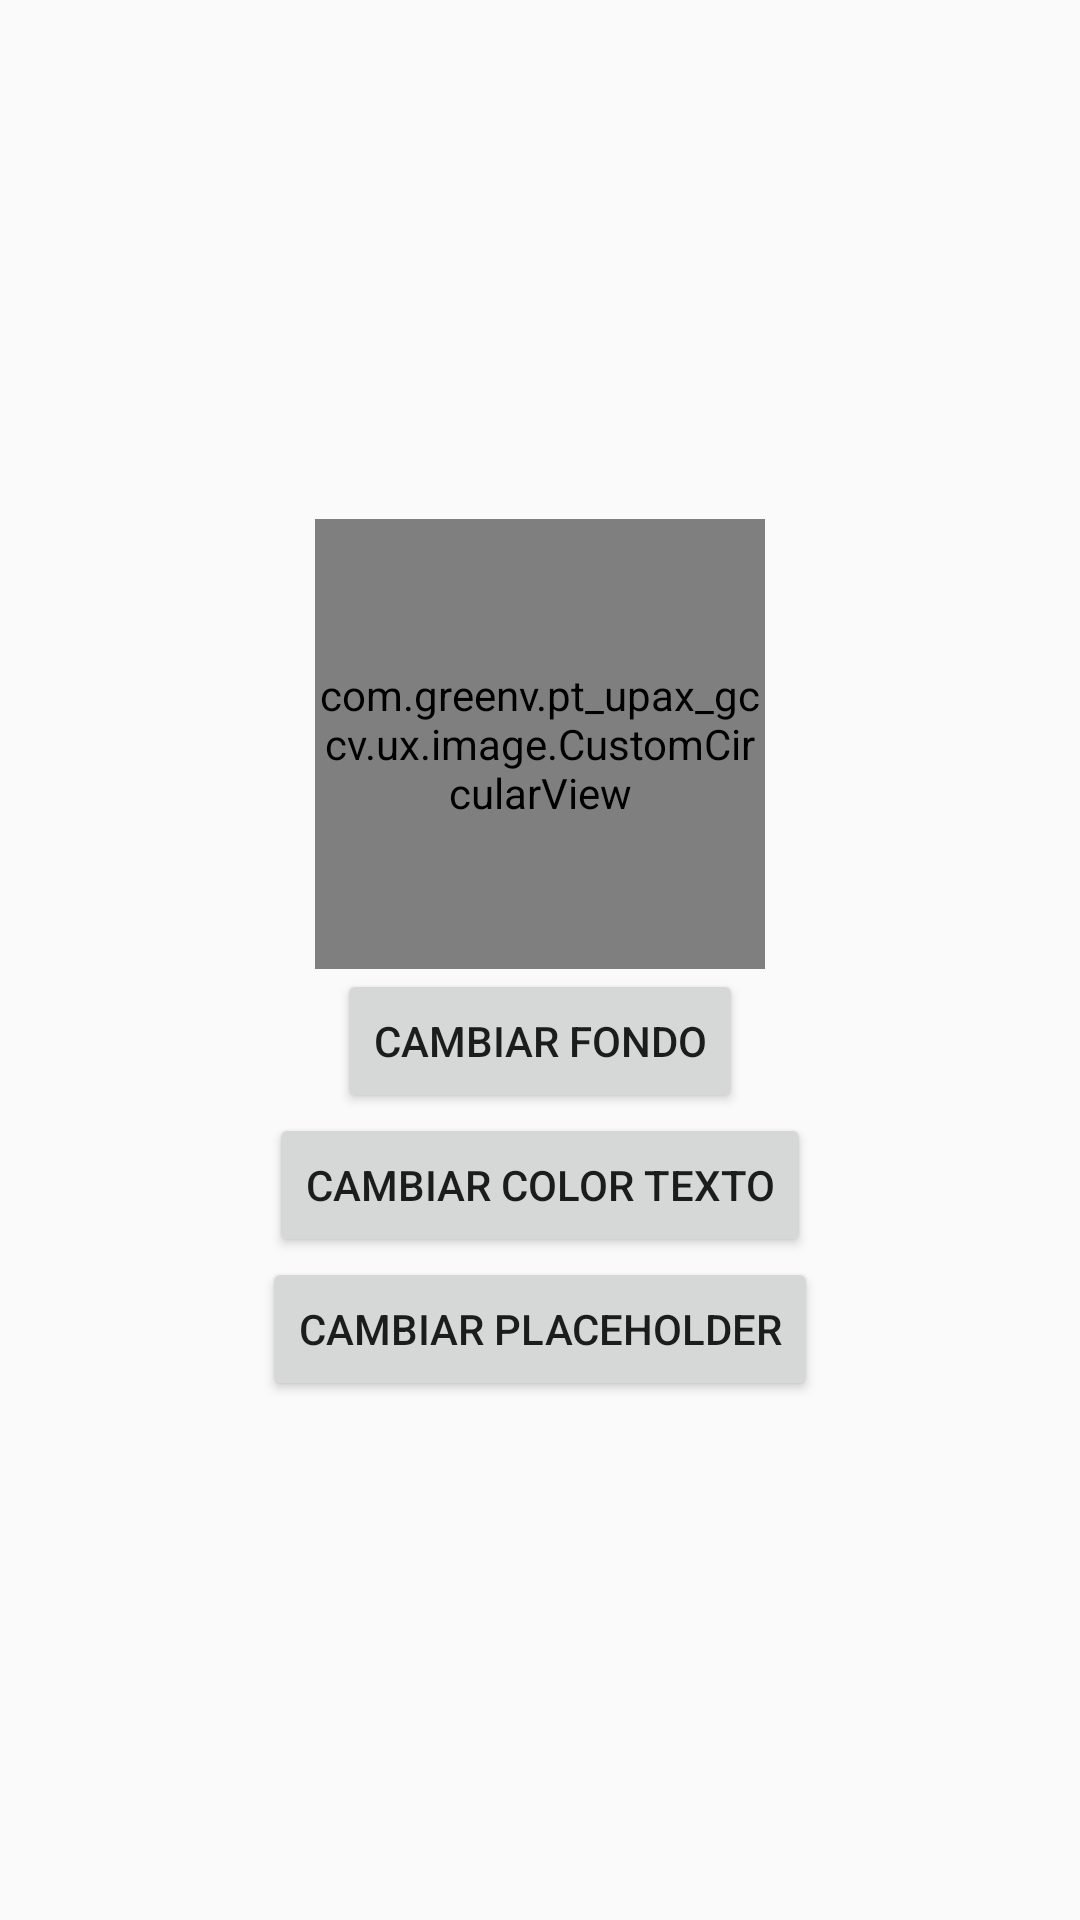

Layout XML and referenced resources for this Android screen:
<!-- AndroidManifest.xml: application theme Theme.Ptupaxgccv -->
<!-- res/layout/circular_image_view.xml -->
<?xml version="1.0" encoding="utf-8"?>
<LinearLayout xmlns:android="http://schemas.android.com/apk/res/android"
    xmlns:app="http://schemas.android.com/apk/res-auto"
    android:layout_width="match_parent"
    android:layout_height="match_parent"
    android:gravity="center"
    android:orientation="vertical">

    <com.greenv.pt_upax_gccv.ux.image.CustomCircularView
        android:id="@+id/circularImageView"
        android:layout_width="150dp"
        android:layout_height="150dp"/>



        />

    <Button
        android:id="@+id/changeBackgroundButton"
        android:layout_width="wrap_content"
        android:layout_height="wrap_content"
        android:text="Cambiar Fondo" />

    <Button
        android:id="@+id/changeTextColorButton"
        android:layout_width="wrap_content"
        android:layout_height="wrap_content"
        android:text="Cambiar Color Texto" />

    <Button
        android:id="@+id/changePlaceholderButton"
        android:layout_width="wrap_content"
        android:layout_height="wrap_content"
        android:text="Cambiar Placeholder" />


</LinearLayout>
<!-- resources referenced by this layout -->
<resources>
  <style name="Theme.Ptupaxgccv" parent="android:Theme.Material.Light.NoActionBar" />
</resources>
